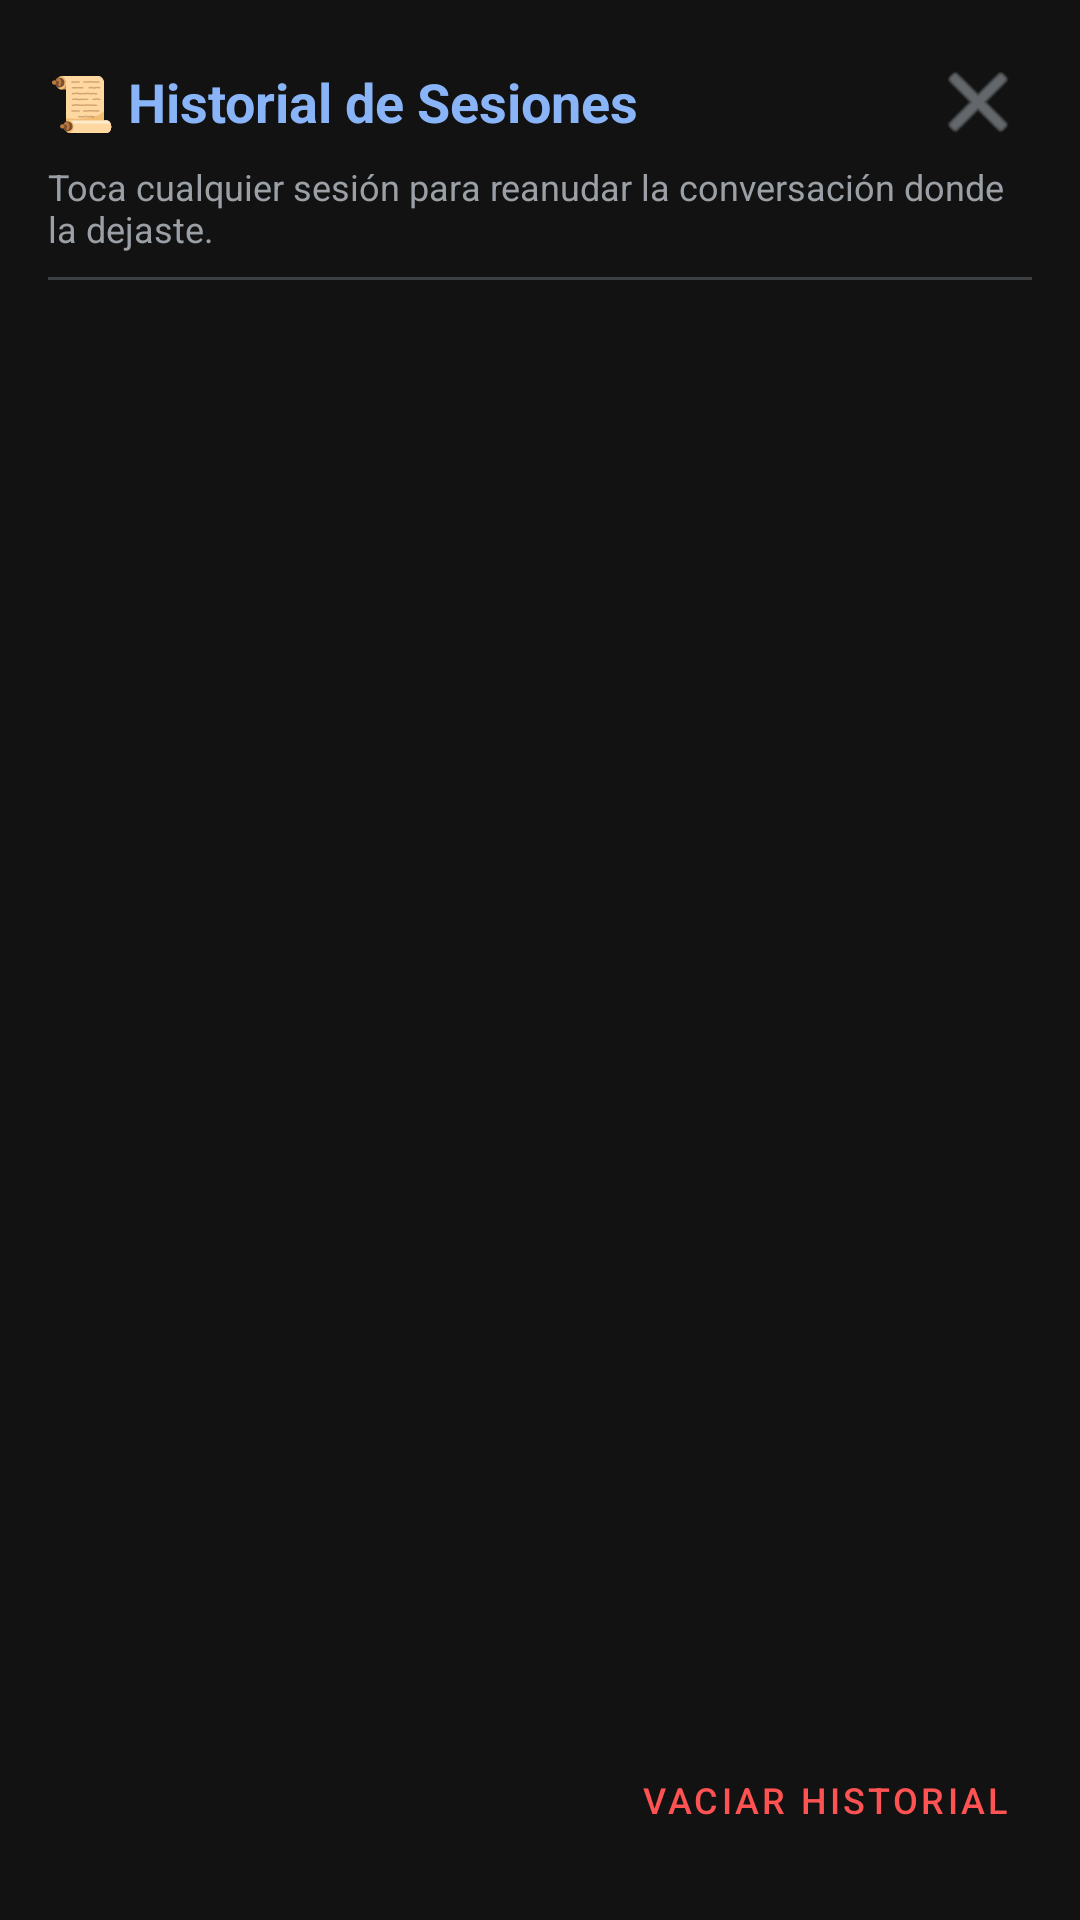

Produce the Android XML layout that renders to this screen, including the resource entries it uses.
<!-- AndroidManifest.xml: application theme Theme.GeminiSync -->
<!-- res/layout/dialog_session_history.xml -->
<?xml version="1.0" encoding="utf-8"?>
<LinearLayout xmlns:android="http://schemas.android.com/apk/res/android"
    xmlns:app="http://schemas.android.com/apk/res-auto"
    android:layout_width="match_parent"
    android:layout_height="match_parent"
    android:background="@color/bg_dark"
    android:orientation="vertical"
    android:padding="16dp">

    
    <LinearLayout
        android:layout_width="match_parent"
        android:layout_height="wrap_content"
        android:gravity="center_vertical"
        android:orientation="horizontal">

        <TextView
            android:layout_width="0dp"
            android:layout_height="wrap_content"
            android:layout_weight="1"
            android:text="📜 Historial de Sesiones"
            android:textColor="@color/primary_blue"
            android:textSize="18sp"
            android:textStyle="bold" />

        <ImageButton
            android:id="@+id/btnCloseHistory"
            android:layout_width="36dp"
            android:layout_height="36dp"
            android:background="?attr/selectableItemBackgroundBorderless"
            android:contentDescription="Cerrar"
            android:src="@android:drawable/ic_menu_close_clear_cancel"
            android:tint="@color/text_secondary" />
    </LinearLayout>

    <TextView
        android:layout_width="match_parent"
        android:layout_height="wrap_content"
        android:layout_marginTop="2dp"
        android:text="Toca cualquier sesión para reanudar la conversación donde la dejaste."
        android:textColor="@color/text_secondary"
        android:textSize="12sp" />

    <View
        android:layout_width="match_parent"
        android:layout_height="1dp"
        android:layout_marginTop="8dp"
        android:layout_marginBottom="8dp"
        android:background="@color/card_border" />

    
    <TextView
        android:id="@+id/tvEmptyHistory"
        android:layout_width="match_parent"
        android:layout_height="0dp"
        android:layout_weight="1"
        android:gravity="center"
        android:text="No hay sesiones guardadas en el historial.\n\nInicia un chat y se guardará automáticamente aquí."
        android:textColor="@color/text_secondary"
        android:textSize="14sp"
        android:visibility="gone" />

    
    <androidx.recyclerview.widget.RecyclerView
        android:id="@+id/recyclerSessions"
        android:layout_width="match_parent"
        android:layout_height="0dp"
        android:layout_weight="1"
        android:clipToPadding="false"
        android:paddingTop="4dp"
        android:paddingBottom="4dp" />

    
    <LinearLayout
        android:layout_width="match_parent"
        android:layout_height="wrap_content"
        android:layout_marginTop="8dp"
        android:gravity="end"
        android:orientation="horizontal">

        <com.google.android.material.button.MaterialButton
            android:id="@+id/btnClearAllSessions"
            style="@style/Widget.MaterialComponents.Button.TextButton"
            android:layout_width="wrap_content"
            android:layout_height="wrap_content"
            android:text="Vaciar Historial"
            android:textColor="#FF5252"
            android:textSize="12sp" />
    </LinearLayout>

</LinearLayout>
<!-- resources referenced by this layout -->
<resources>
  <color name="bg_dark">#121212</color>
  <color name="card_border">#3C4043</color>
  <color name="primary_blue">#8AB4F8</color>
  <color name="text_secondary">#9AA0A6</color>
  <style name="Theme.GeminiSync" parent="Theme.MaterialComponents.DayNight.NoActionBar">
          <item name="colorPrimary">@color/primary_blue</item>
          <item name="colorPrimaryVariant">@color/primary_blue_dark</item>
          <item name="colorOnPrimary">@color/bg_dark</item>
          <item name="colorSecondary">@color/accent_green</item>
          <item name="android:statusBarColor">@color/bg_surface</item>
          <item name="android:navigationBarColor">@color/bg_dark</item>
          <item name="android:windowBackground">@color/bg_dark</item>
      </style>
  <color name="primary_blue_dark">#1A73E8</color>
  <color name="accent_green">#81C995</color>
  <color name="bg_surface">#1E1E1E</color>
</resources>
